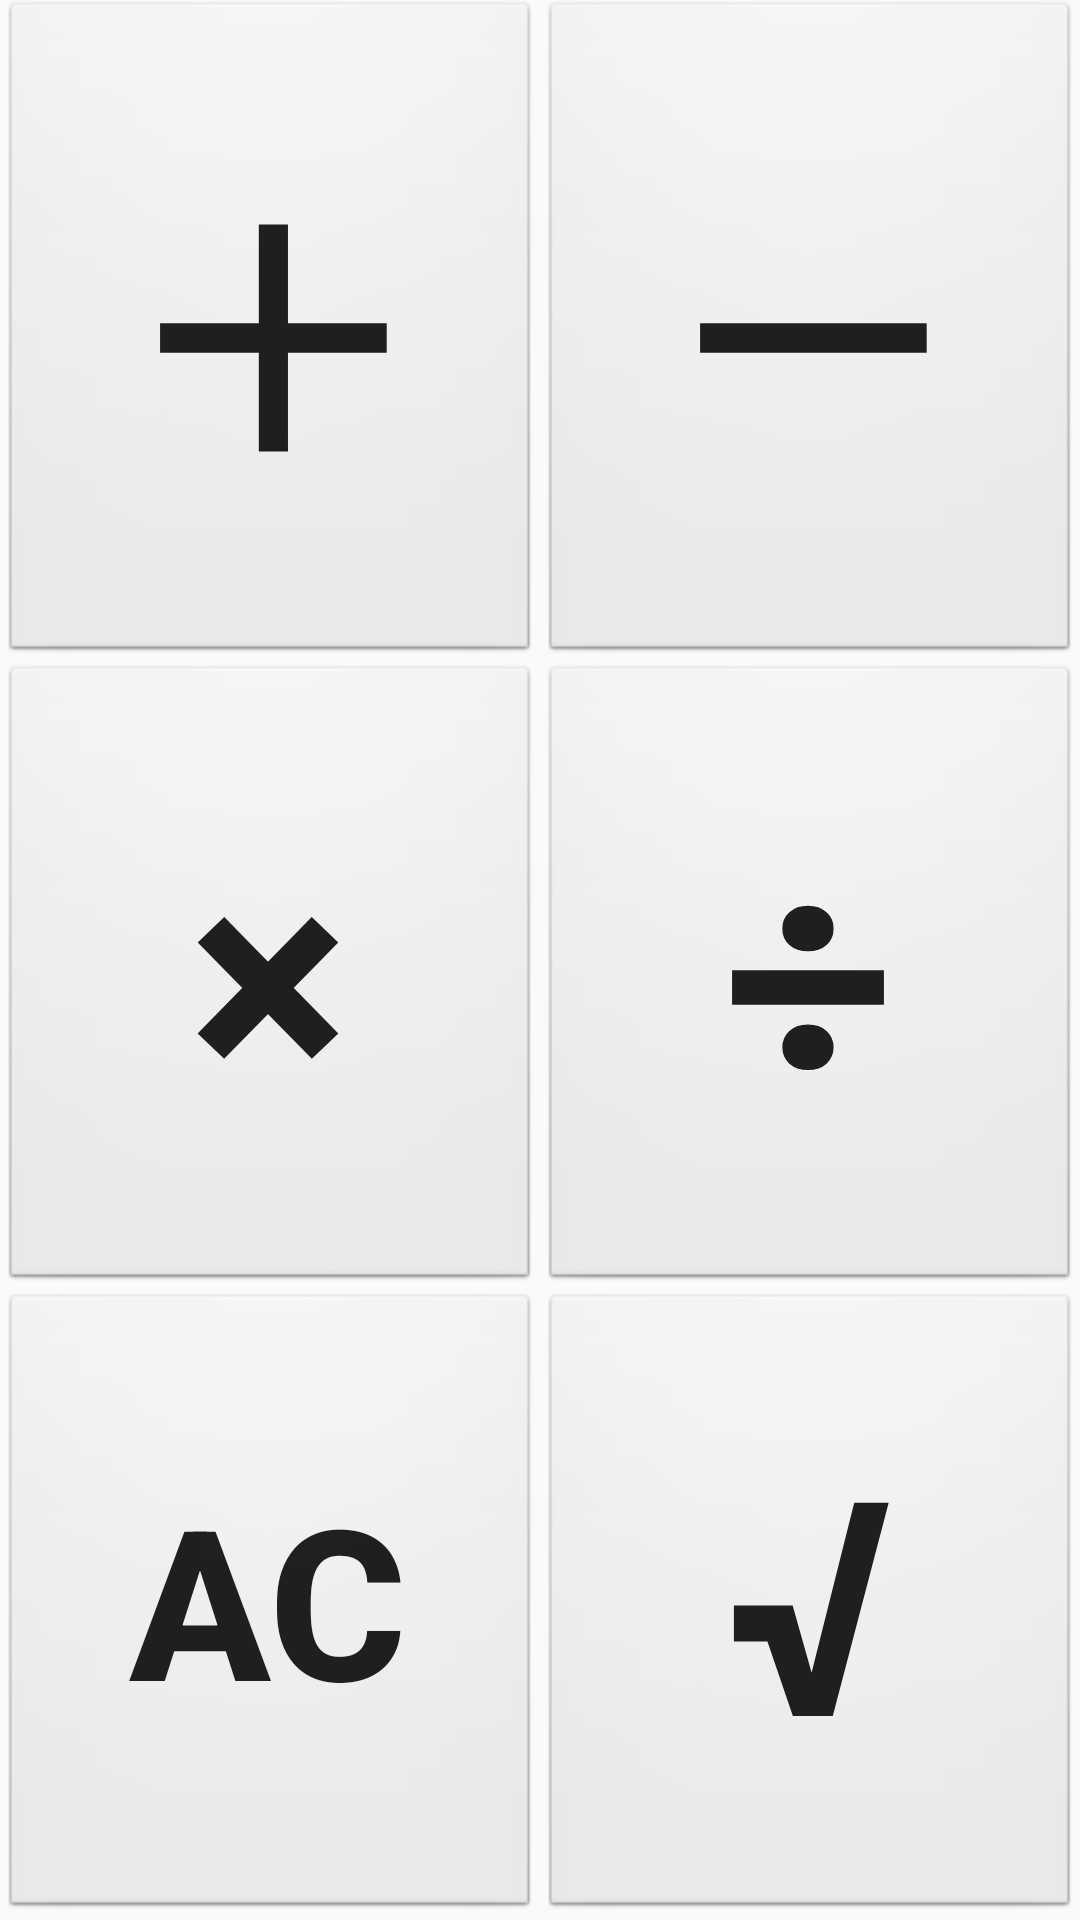

Write the Android layout XML for this screen, with the resource values it uses.
<!-- AndroidManifest.xml: application theme AppTheme -->
<!-- res/layout/fragment_op_pad.xml -->
<?xml version="1.0" encoding="utf-8"?>
<androidx.constraintlayout.widget.ConstraintLayout xmlns:android="http://schemas.android.com/apk/res/android"
    xmlns:app="http://schemas.android.com/apk/res-auto"
    xmlns:tools="http://schemas.android.com/tools"
    android:id="@+id/frameLayout"
    android:layout_width="match_parent"
    android:layout_height="match_parent"
    tools:context=".OpPad" >

    <TableLayout
        android:id="@+id/tableLayout"
        android:layout_width="match_parent"
        android:layout_height="0dp"
        android:gravity="fill"
        app:layout_constraintBottom_toBottomOf="parent"
        app:layout_constraintEnd_toEndOf="parent"
        app:layout_constraintStart_toStartOf="parent"
        app:layout_constraintTop_toTopOf="parent">

        <TableRow
            android:layout_width="match_parent"
            android:layout_height="0dp"
            android:layout_weight="1"
            android:gravity="center">

            <Button
                android:id="@+id/btnPlus"
                android:layout_width="0dp"
                android:layout_height="match_parent"
                android:layout_weight="1"
                android:background="@android:drawable/btn_default"
                android:text="＋"
                android:textSize="@dimen/op_btn_size"
                android:textStyle="bold" />

            <Button
                android:id="@+id/btnMinus"
                android:layout_width="0dp"
                android:layout_height="match_parent"
                android:layout_weight="1"
                android:background="@android:drawable/btn_default"
                android:text="－"
                android:textSize="@dimen/op_btn_size"
                android:textStyle="bold" />

        </TableRow>

        <TableRow
            android:layout_width="match_parent"
            android:layout_height="0dp"
            android:layout_weight="1"
            android:gravity="center">

            <Button
                android:id="@+id/btnMul"
                android:layout_width="0dp"
                android:layout_height="match_parent"
                android:layout_weight="1"
                android:background="@android:drawable/btn_default"
                android:text="×"
                android:textSize="@dimen/op_btn_size"
                android:textStyle="bold" />

            <Button
                android:id="@+id/btnDiv"
                android:layout_width="0dp"
                android:layout_height="match_parent"
                android:layout_weight="1"
                android:background="@android:drawable/btn_default"
                android:text="÷"
                android:textSize="@dimen/op_btn_size"
                android:textStyle="bold" />

        </TableRow>

        <TableRow
            android:layout_width="match_parent"
            android:layout_height="0dp"
            android:layout_weight="1"
            android:gravity="center">

            <Button
                android:id="@+id/btnAC2"
                android:layout_width="0dp"
                android:layout_height="match_parent"
                android:layout_weight="1"
                android:background="@android:drawable/btn_default"
                android:text="AC"
                android:textSize="@dimen/op_btn2_size"
                android:textStyle="bold" />

            <Button
                android:id="@+id/btnRoot"
                android:layout_width="0dp"
                android:layout_height="match_parent"
                android:layout_weight="1"
                android:background="@android:drawable/btn_default"
                android:text="√"
                android:textSize="@dimen/op_btn_size"
                android:textStyle="bold" />

        </TableRow>

    </TableLayout>
</androidx.constraintlayout.widget.ConstraintLayout>
<!-- resources referenced by this layout -->
<resources>
  <dimen name="op_btn2_size">70dp</dimen>
  <dimen name="op_btn_size">100dp</dimen>
  <style name="AppTheme" parent="Theme.AppCompat.DayNight.NoActionBar">
          
          <item name="colorPrimary">@color/colorPrimary</item>
          <item name="colorPrimaryDark">@color/colorPrimaryDark</item>
          <item name="colorAccent">@color/colorAccent</item>
      </style>
  <color name="colorPrimary">#6200EE</color>
  <color name="colorPrimaryDark">#3700B3</color>
  <color name="colorAccent">#03DAC5</color>
</resources>
